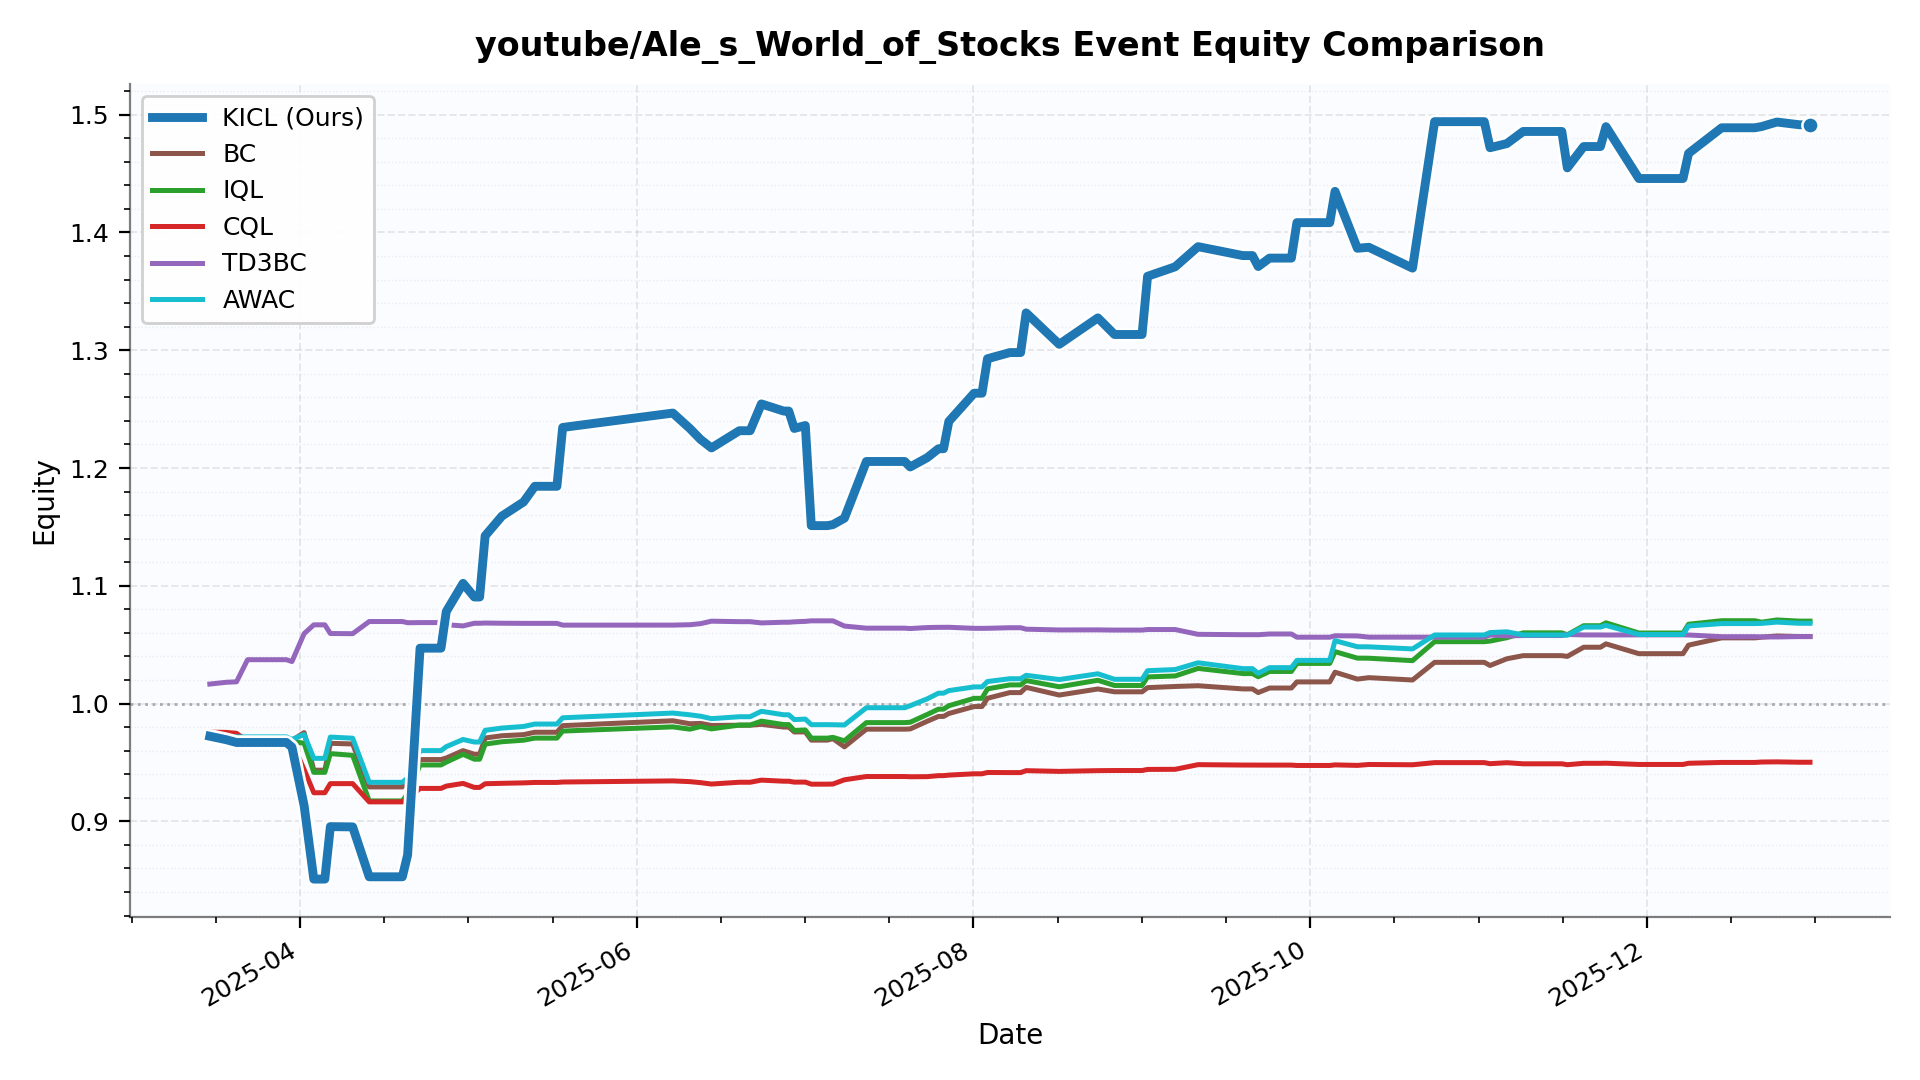

The file beside this chart, header and first rows:
date, KICL, BC, IQL, CQL, TD3BC, AWAC
2025-03-15 16:00:19, 0.9723, 0.9718, 0.9721, 0.9758, 1.017, 0.9731
2025-03-18 15:01:02, 0.9693, 0.9712, 0.9714, 0.9755, 1.018, 0.9725
2025-03-20 12:01:21, 0.967, 0.9705, 0.9707, 0.9748, 1.018, 0.9717
2025-03-22 12:00:58, 0.967, 0.9696, 0.9696, 0.9678, 1.037, 0.9717
2025-03-29 13:01:10, 0.967, 0.9696, 0.9696, 0.9678, 1.037, 0.9717
2025-03-30 13:01:13, 0.963, 0.9687, 0.9681, 0.9674, 1.036, 0.9696
2025-04-01 18:00:21, 0.9133, 0.9753, 0.9663, 0.944, 1.059, 0.9738
2025-04-03 12:01:30, 0.851, 0.9435, 0.9416, 0.9243, 1.067, 0.9535
2025-04-05 12:00:58, 0.851, 0.9435, 0.9416, 0.9243, 1.067, 0.9535
2025-04-06 12:00:27, 0.8955, 0.9663, 0.9575, 0.932, 1.06, 0.9716
2025-04-10 13:00:05, 0.8953, 0.9657, 0.9561, 0.9321, 1.059, 0.9706
2025-04-13 13:00:37, 0.8529, 0.9292, 0.9173, 0.9165, 1.07, 0.9331
2025-04-19 13:01:11, 0.8529, 0.9292, 0.9173, 0.9165, 1.07, 0.9331
2025-04-20 12:00:44, 0.8716, 0.9342, 0.9233, 0.9193, 1.069, 0.9368
2025-04-22 18:02:05, 1.047, 0.9525, 0.9479, 0.928, 1.069, 0.9601
2025-04-26 00:30:08, 1.047, 0.9525, 0.9479, 0.928, 1.069, 0.9601
2025-04-26 13:01:48, 1.047, 0.9525, 0.9479, 0.928, 1.069, 0.9601
2025-04-27 12:00:17, 1.078, 0.9538, 0.9503, 0.9299, 1.067, 0.9634
2025-04-30 13:00:06, 1.102, 0.9601, 0.9569, 0.9322, 1.066, 0.9695
2025-05-02 14:01:05, 1.091, 0.957, 0.9528, 0.9288, 1.068, 0.9674
2025-05-03 13:00:14, 1.091, 0.957, 0.9528, 0.9288, 1.068, 0.9674
2025-05-04 13:00:08, 1.142, 0.9708, 0.9656, 0.9319, 1.068, 0.9773
2025-05-07 14:00:27, 1.159, 0.9727, 0.9676, 0.9323, 1.068, 0.9792
2025-05-11 12:01:33, 1.171, 0.9736, 0.9689, 0.9327, 1.068, 0.9806
2025-05-13 13:01:06, 1.185, 0.9757, 0.9707, 0.933, 1.068, 0.9826
2025-05-17 13:00:16, 1.185, 0.9757, 0.9707, 0.933, 1.068, 0.9826
2025-05-18 14:00:48, 1.234, 0.9813, 0.9767, 0.9334, 1.067, 0.9879
2025-06-07 13:00:04, 1.247, 0.9854, 0.9802, 0.9344, 1.067, 0.992
2025-06-10 15:01:30, 1.234, 0.9829, 0.9783, 0.9337, 1.067, 0.9905
2025-06-12 14:01:19, 1.224, 0.9832, 0.9805, 0.9329, 1.068, 0.9893
2025-06-14 13:01:23, 1.217, 0.9814, 0.9785, 0.9317, 1.07, 0.9872
2025-06-19 14:00:18, 1.232, 0.9816, 0.9818, 0.9332, 1.07, 0.9888
2025-06-21 13:00:52, 1.232, 0.9816, 0.9818, 0.9332, 1.07, 0.9888
2025-06-23 14:00:29, 1.254, 0.9824, 0.9851, 0.935, 1.068, 0.9935
2025-06-27 15:01:13, 1.248, 0.9801, 0.9822, 0.9341, 1.069, 0.9905
2025-06-28 13:01:35, 1.248, 0.9801, 0.9822, 0.9341, 1.069, 0.9905
2025-06-29 13:01:07, 1.234, 0.9759, 0.9772, 0.9333, 1.069, 0.9864
2025-07-01 13:00:22, 1.236, 0.9759, 0.9776, 0.9333, 1.07, 0.9868
2025-07-02 15:01:51, 1.151, 0.969, 0.9707, 0.9316, 1.07, 0.9821
2025-07-05 13:00:39, 1.151, 0.969, 0.9707, 0.9316, 1.07, 0.9821
2025-07-06 13:00:46, 1.152, 0.9702, 0.9713, 0.9317, 1.07, 0.982
2025-07-08 15:00:45, 1.157, 0.9633, 0.9684, 0.9353, 1.066, 0.9818
2025-07-12 14:30:21, 1.206, 0.9783, 0.9838, 0.9381, 1.064, 0.9965
2025-07-19 13:00:19, 1.206, 0.9783, 0.9838, 0.9381, 1.064, 0.9965
2025-07-20 13:00:08, 1.201, 0.9785, 0.9842, 0.9379, 1.064, 0.9982
2025-07-23 15:15:00, 1.209, 0.985, 0.9908, 0.938, 1.065, 1.004
2025-07-25 16:01:23, 1.216, 0.9891, 0.9953, 0.9388, 1.065, 1.009
2025-07-26 14:00:44, 1.216, 0.9891, 0.9953, 0.9388, 1.065, 1.009
2025-07-27 13:00:48, 1.24, 0.9916, 0.9982, 0.9393, 1.065, 1.011
2025-08-01 02:45:03, 1.264, 0.9975, 1.004, 0.9404, 1.064, 1.014
2025-08-02 13:01:05, 1.264, 0.9975, 1.004, 0.9404, 1.064, 1.014
2025-08-03 13:00:28, 1.293, 1.005, 1.012, 0.9415, 1.064, 1.019
2025-08-07 14:00:31, 1.298, 1.009, 1.016, 0.9414, 1.064, 1.021
2025-08-09 13:01:17, 1.298, 1.009, 1.016, 0.9414, 1.064, 1.021
2025-08-10 13:01:05, 1.332, 1.014, 1.02, 0.943, 1.063, 1.024
2025-08-16 13:01:23, 1.305, 1.007, 1.014, 0.9424, 1.063, 1.02
2025-08-23 13:00:08, 1.328, 1.012, 1.02, 0.9431, 1.063, 1.025
2025-08-26 13:01:48, 1.313, 1.01, 1.015, 0.9432, 1.062, 1.021
2025-08-31 13:00:59, 1.313, 1.01, 1.015, 0.9432, 1.062, 1.021
2025-09-01 13:00:04, 1.363, 1.014, 1.023, 0.9441, 1.063, 1.028
... 34 more rows
